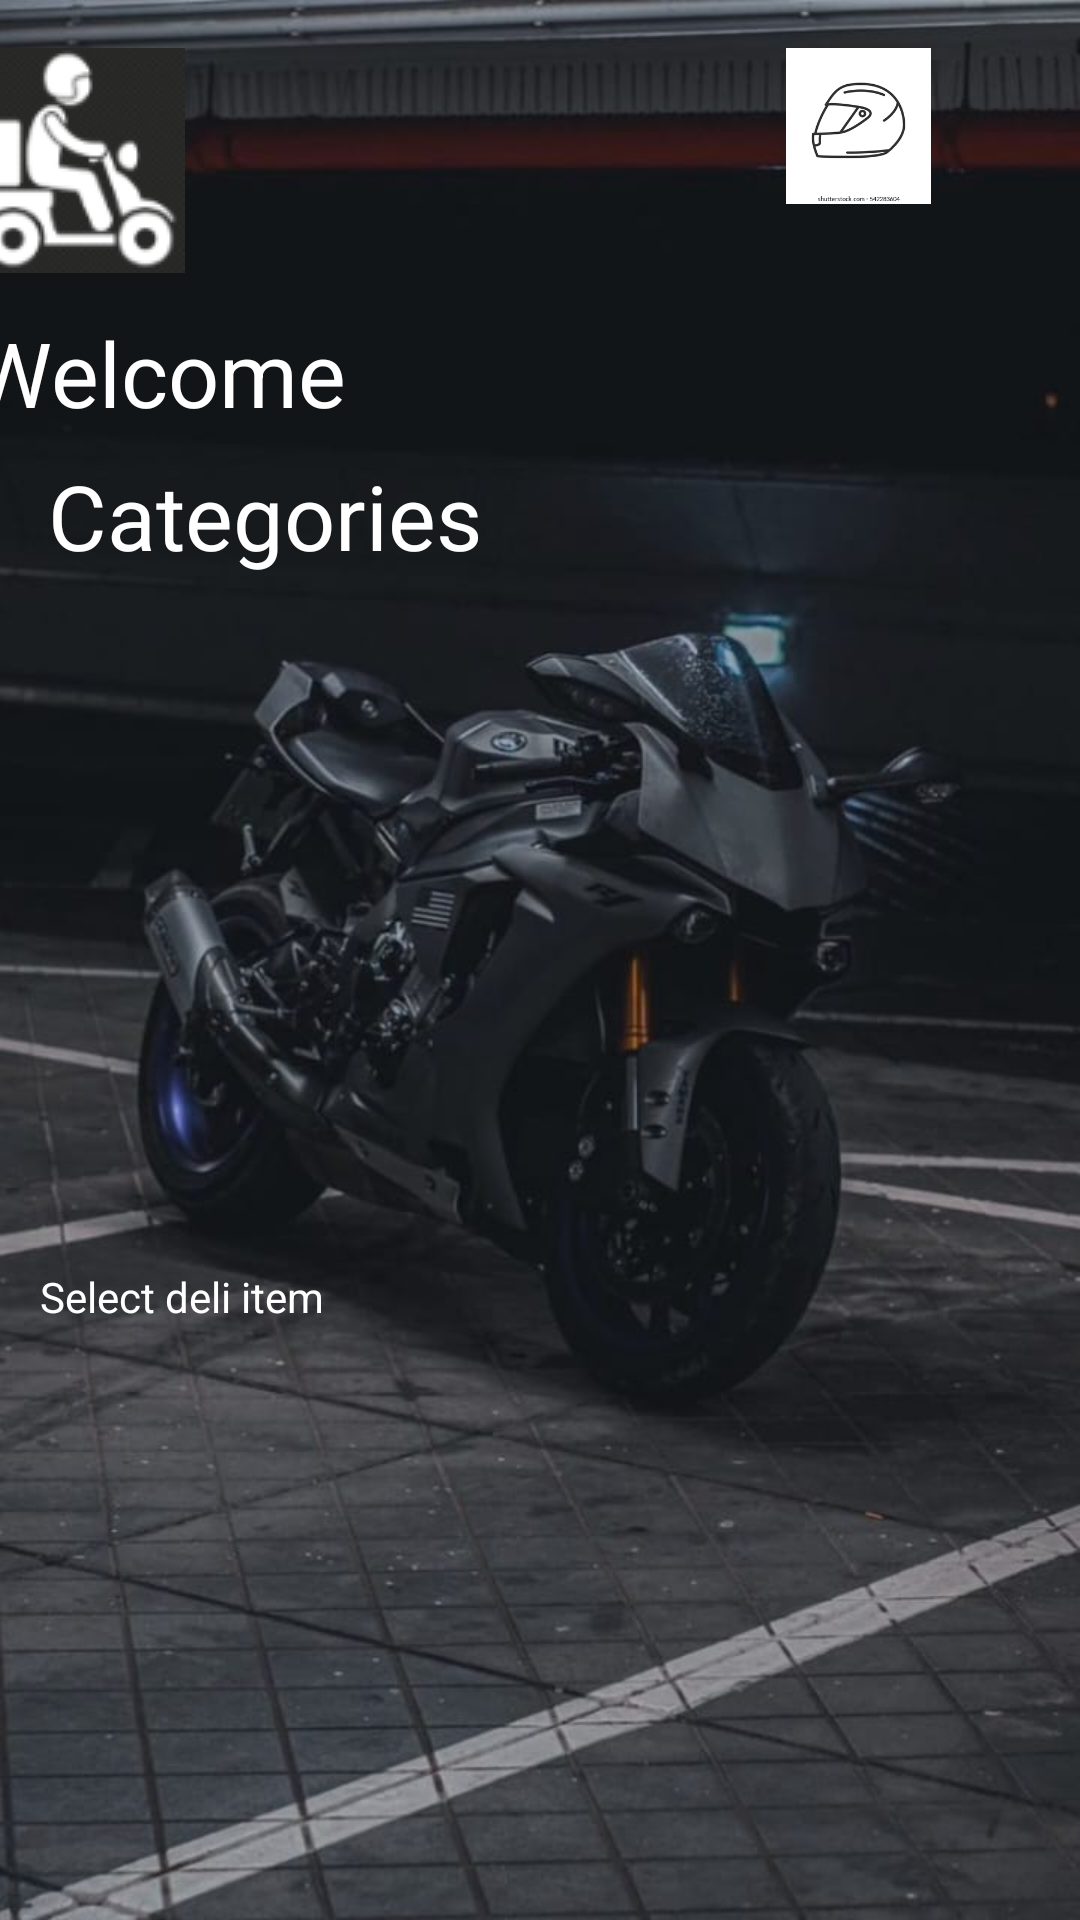

This screen was rendered from an Android layout file. Write that file and the resources it references.
<!-- AndroidManifest.xml: application theme Theme.DeliHub -->
<!-- res/layout/activity_main.xml -->
<?xml version="1.0" encoding="utf-8"?>
<androidx.constraintlayout.widget.ConstraintLayout
    xmlns:android="http://schemas.android.com/apk/res/android"
    xmlns:app="http://schemas.android.com/apk/res-auto"
    xmlns:tools="http://schemas.android.com/tools"
    android:layout_width="match_parent"
    android:layout_height="match_parent"
    android:background="@drawable/background"
    android:clipChildren="false"
    tools:context=".MainActivity">


    <FrameLayout
        android:id="@+id/frameLayout"
        android:layout_width="380dp"
        android:layout_height="42dp"
        android:layout_marginStart="17dp"
        android:layout_marginTop="16dp"
        android:layout_marginEnd="17dp"
        app:layout_constraintEnd_toEndOf="parent"
        app:layout_constraintHorizontal_bias="0.666"
        app:layout_constraintStart_toStartOf="parent"
        app:layout_constraintTop_toTopOf="parent">


        <ImageView
            android:id="@+id/profil"
            android:layout_width="151dp"
            android:layout_height="52dp"
            android:layout_gravity="right"
            android:layout_marginBottom="20dp"
            android:foregroundGravity="top"
            app:srcCompat="@drawable/motorcycle" />

        <ImageButton
            android:id="@+id/imgbtn"
            android:layout_width="80dp"
            android:layout_height="75dp"
            android:src="@drawable/splashs" />
    </FrameLayout>

    <TextView
        android:id="@+id/textView2"
        android:layout_width="381dp"
        android:layout_height="43dp"
        android:text="Welcome"
        android:textColor="@color/white"
        android:textSize="30sp"
        app:layout_constraintBottom_toBottomOf="parent"
        app:layout_constraintEnd_toEndOf="parent"
        app:layout_constraintHorizontal_bias="0.466"
        app:layout_constraintStart_toStartOf="parent"
        app:layout_constraintTop_toTopOf="parent"
        app:layout_constraintVertical_bias="0.174" />

    <TextView
        android:id="@+id/Categories"
        android:layout_width="235dp"
        android:layout_height="40dp"
        android:layout_marginStart="16dp"
        android:text="Categories"
        android:textColor="@color/white"
        android:textSize="30sp"
        app:layout_constraintBottom_toBottomOf="parent"
        app:layout_constraintStart_toStartOf="parent"
        app:layout_constraintTop_toTopOf="parent"
        app:layout_constraintVertical_bias="0.253" />

    <TextView
        android:id="@+id/textView"
        android:layout_width="wrap_content"
        android:layout_height="wrap_content"
        android:layout_marginTop="21dp"
        android:text="Select deli item"
        android:textColor="@color/white"
        app:layout_constraintBottom_toBottomOf="parent"
        app:layout_constraintEnd_toEndOf="parent"
        app:layout_constraintHorizontal_bias="0.05"
        app:layout_constraintStart_toStartOf="parent"
        app:layout_constraintTop_toBottomOf="@+id/recycler_categories"
        app:layout_constraintVertical_bias="0.0" />

    <androidx.recyclerview.widget.RecyclerView
        android:id="@+id/recycler_categories"
        android:layout_width="319dp"
        android:layout_height="213dp"
        android:outlineSpotShadowColor="@color/white"
        app:layout_constraintBottom_toBottomOf="parent"
        app:layout_constraintEnd_toEndOf="parent"
        app:layout_constraintHorizontal_bias="0.152"
        app:layout_constraintStart_toStartOf="parent"
        app:layout_constraintTop_toTopOf="parent"
        app:layout_constraintVertical_bias="0.442" />

    <androidx.recyclerview.widget.RecyclerView
        android:id="@+id/recycler_deli"
        android:layout_width="315dp"
        android:layout_height="229dp"
        android:layout_marginStart="16dp"
        android:layout_marginTop="288dp"
        android:outlineSpotShadowColor="@color/white"
        app:layout_constraintStart_toStartOf="parent"
        app:layout_constraintTop_toBottomOf="@+id/Categories" />

</androidx.constraintlayout.widget.ConstraintLayout>
<!-- resources referenced by this layout -->
<resources>
  <!-- drawable background: jpg bitmap (drawable-v24, 58204 bytes) -->
  <!-- drawable motorcycle: png bitmap (drawable-v24, 5156 bytes) -->
  <!-- drawable splashs: png bitmap (drawable-v24, 8838 bytes) -->
  <style name="Theme.DeliHub" parent="Theme.MaterialComponents.DayNight.DarkActionBar">
          
          <item name="colorPrimary">@color/purple_500</item>
          <item name="colorPrimaryVariant">@color/purple_700</item>
          <item name="colorOnPrimary">@color/white</item>
          
          <item name="colorSecondary">@color/teal_200</item>
          <item name="colorSecondaryVariant">@color/teal_700</item>
          <item name="colorOnSecondary">@color/black</item>
          
          <item name="android:statusBarColor" tools:targetApi="21">?attr/colorPrimaryVariant</item>
          
      </style>
  <!-- not gathered from this repository: default colours our renderer supplied (Android Studio template values) -->
  <color name="purple_500">#FF6200EE</color>
  <color name="purple_700">#FF3700B3</color>
  <color name="teal_200">#FF03DAC5</color>
  <color name="teal_700">#FF018786</color>
  <color name="black">#FF000000</color>
  <color name="white">#FFFFFFFF</color>
</resources>
